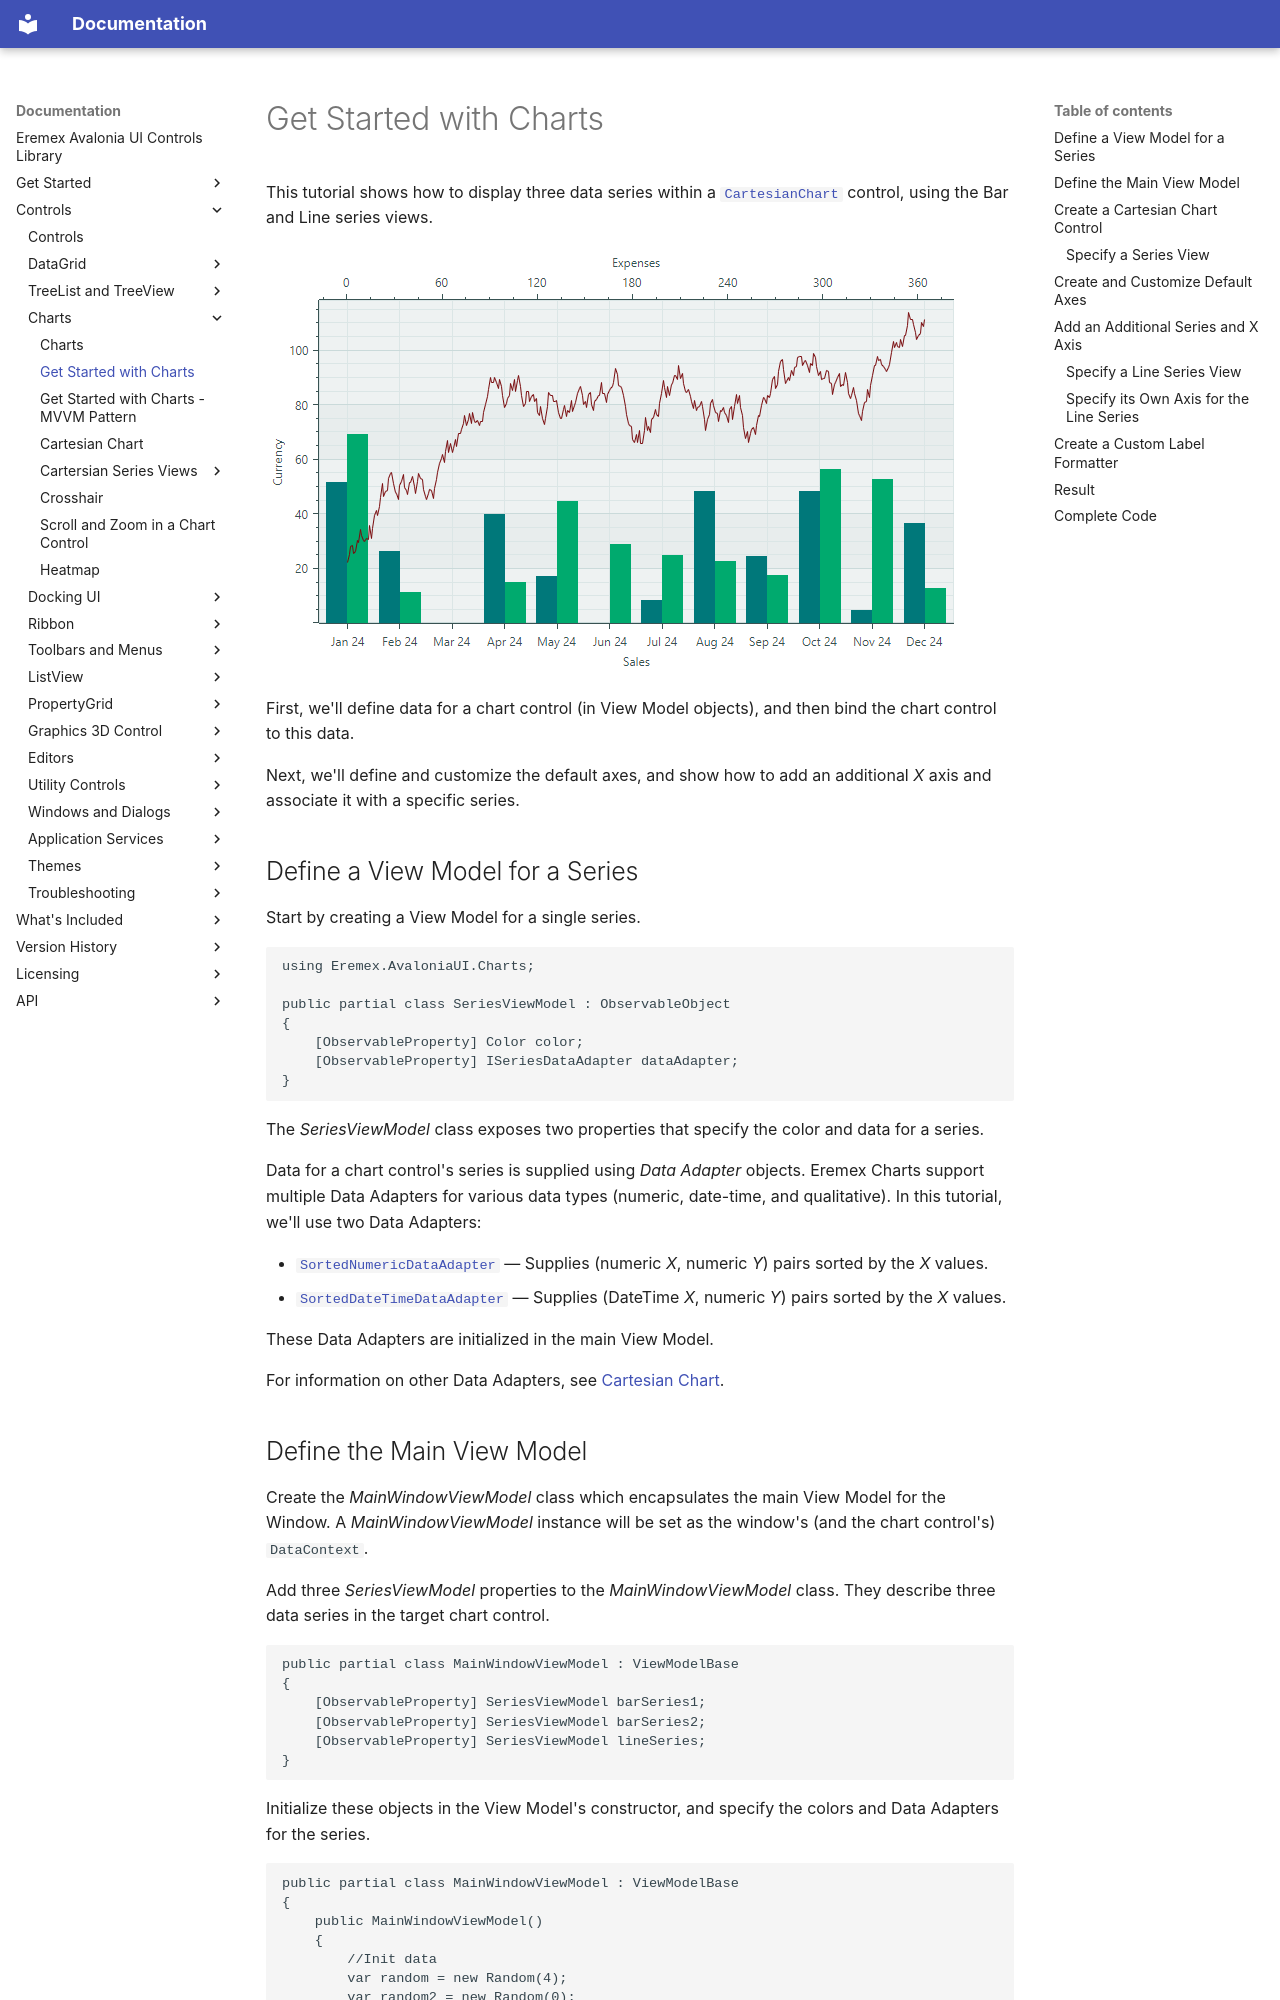

repository: Eremex/controls-doc · page: controls/charts/get-started-with-charts/index.html · generator: mkdocs

---
title: Get Started with Charts
order: 10000
seealso: []
---

# Get Started with Charts

This tutorial shows how to display three data series within a [`CartesianChart`](../../API/Eremex.AvaloniaUI.Charts/CartesianChart.md) control, using the Bar and Line series views.

![charts-get-started](../../images/charts-get-started.png)

First, we'll define data for a chart control (in View Model objects), and then bind the chart control to this data.

Next, we'll define and customize the default axes, and show how to add an additional _X_ axis and associate it with a specific series.

## Define a View Model for a Series

Start by creating a View Model for a single series. 

``` cs
using Eremex.AvaloniaUI.Charts;

public partial class SeriesViewModel : ObservableObject
{
    [ObservableProperty] Color color;
    [ObservableProperty] ISeriesDataAdapter dataAdapter;
}
```

The _SeriesViewModel_ class exposes two properties that specify the color and data for a series.

Data for a chart control's series is supplied using _Data Adapter_ objects. 
Eremex Charts support multiple Data Adapters for various data types (numeric, date-time, and qualitative). In this tutorial, we'll use two Data Adapters:

- [`SortedNumericDataAdapter`](../../API/Eremex.AvaloniaUI.Charts/SortedNumericDataAdapter.md) — Supplies (numeric _X_, numeric _Y_) pairs sorted by the _X_ values.
- [`SortedDateTimeDataAdapter`](../../API/Eremex.AvaloniaUI.Charts/SortedDateTimeDataAdapter.md) — Supplies (DateTime _X_, numeric _Y_) pairs sorted by the _X_ values.

These Data Adapters are initialized in the main View Model.

For information on other Data Adapters, see [Cartesian Chart](cartesian-chart.md).
